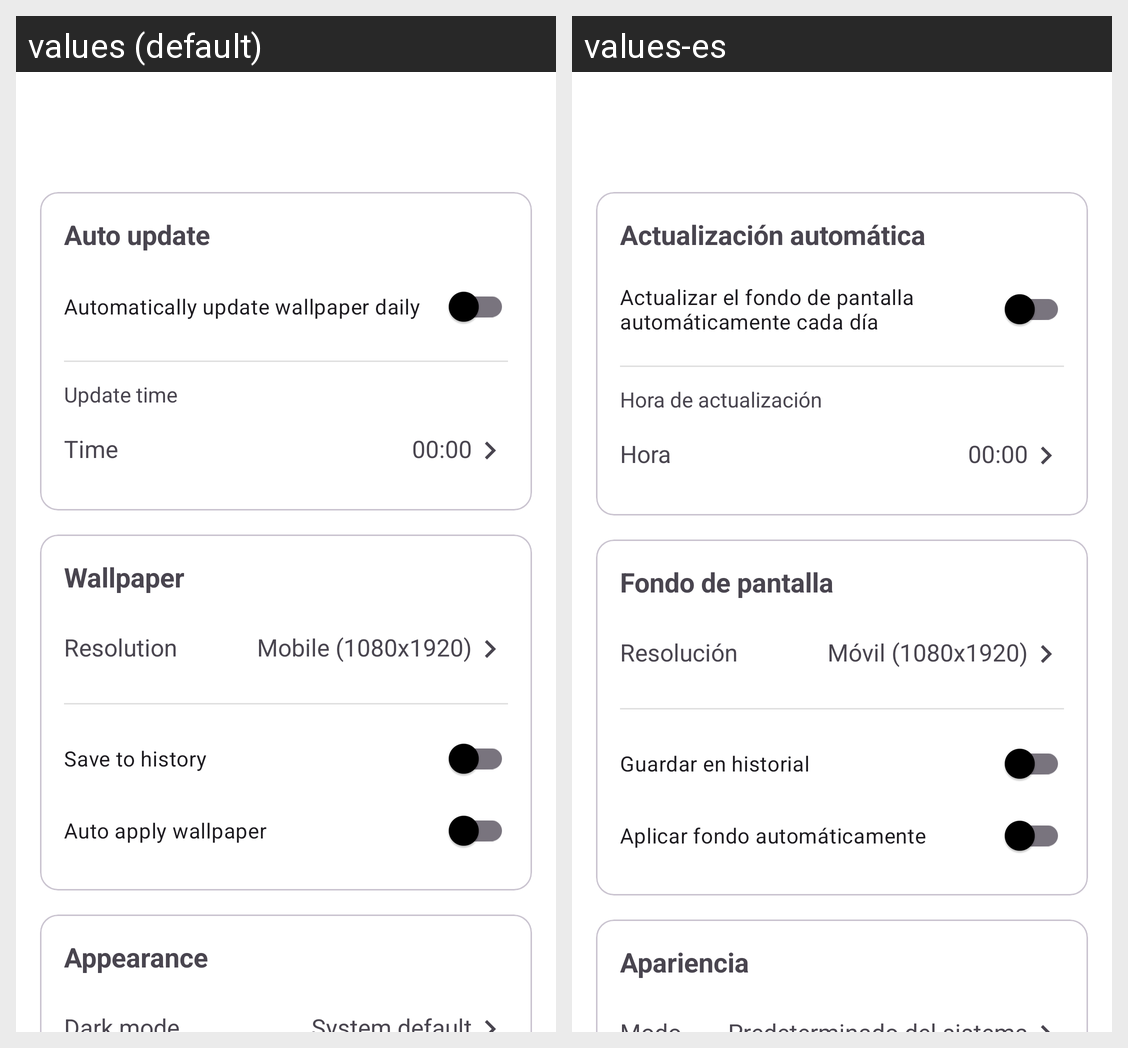

Strings drawn on this Android screen and how each of the app's shown locales translates them:
Android screen res/layout/fragment_settings.xml rendered under 2 locales, left to right: values (default), values-es. Device: Nexus 5 (rendered at 1080×1920; each locale shown at half size, 540×960, under a caption strip naming it); theme Theme.DailyWallpapers.
Strings drawn on this screen, with the default value and each locale's value (text and hints the layout hard-codes, and strings that could not be matched under every locale, appear in the picture but are not listed):

settings_auto_update
  values: Auto update
  values-es: Actualización automática

settings_auto_update_summary
  values: Automatically update wallpaper daily
  values-es: Actualizar el fondo de pantalla automáticamente cada día

settings_update_time
  values: Update time
  values-es: Hora de actualización

settings_time
  values: Time
  values-es: Hora

settings_wallpaper
  values: Wallpaper
  values-es: Fondo de pantalla

settings_resolution
  values: Resolution
  values-es: Resolución

settings_resolution_mobile
  values: Mobile (1080x1920)
  values-es: Móvil (1080x1920)

settings_save_history
  values: Save to history
  values-es: Guardar en historial

settings_auto_apply
  values: Auto apply wallpaper
  values-es: Aplicar fondo automáticamente

settings_appearance
  values: Appearance
  values-es: Apariencia
